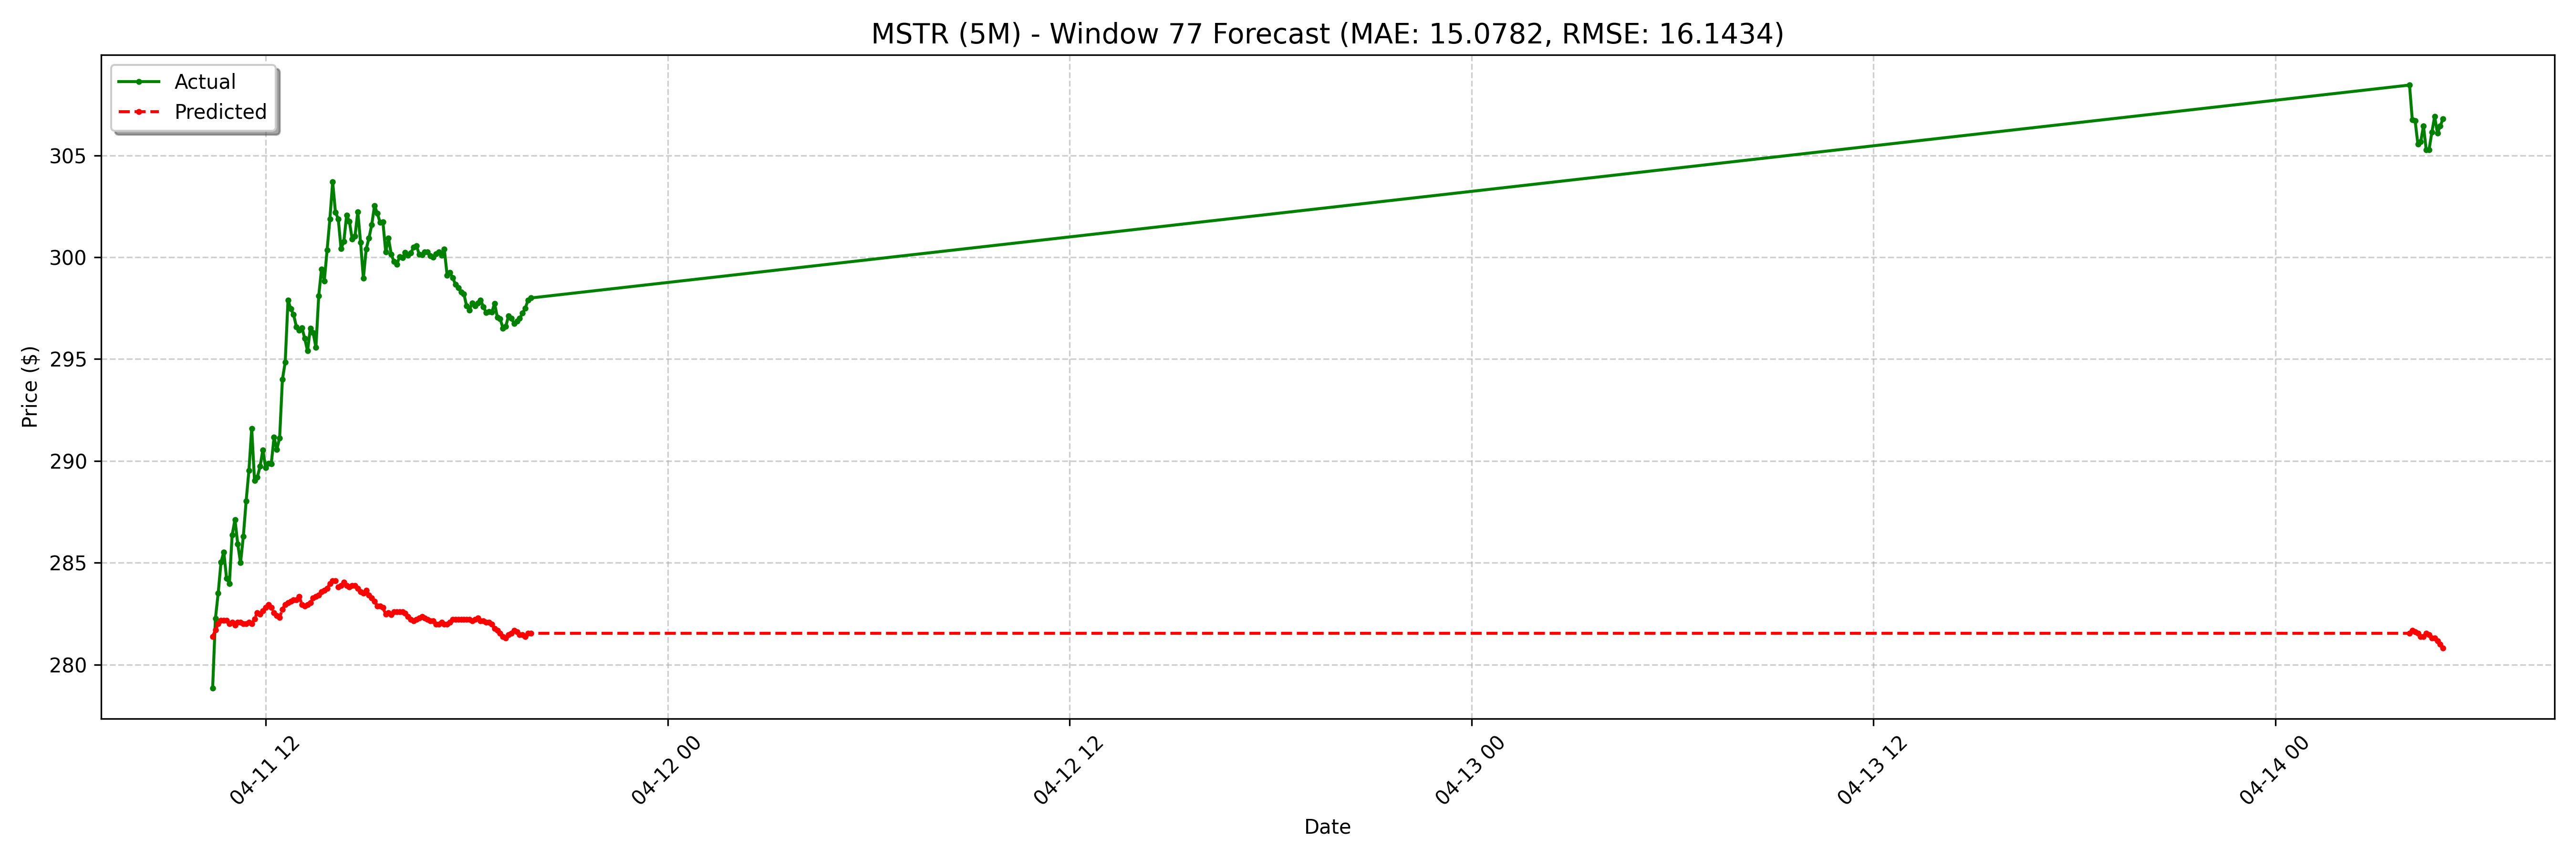

The table this chart was drawn from, first rows:
date, actual, forecast
2025-04-11 10:25:00-04:00, 278.8, 281.4
2025-04-11 10:30:00-04:00, 282.3, 281.7
2025-04-11 10:35:00-04:00, 283.5, 282
2025-04-11 10:40:00-04:00, 285, 282.2
2025-04-11 10:45:00-04:00, 285.5, 282.2
2025-04-11 10:50:00-04:00, 284.2, 282.2
2025-04-11 10:55:00-04:00, 284, 282
2025-04-11 11:00:00-04:00, 286.4, 282.1
2025-04-11 11:05:00-04:00, 287.1, 281.9
2025-04-11 11:10:00-04:00, 285.9, 282.1
2025-04-11 11:15:00-04:00, 285.0, 282.1
2025-04-11 11:20:00-04:00, 286.3, 282
2025-04-11 11:25:00-04:00, 288, 282
2025-04-11 11:30:00-04:00, 289.5, 282.1
2025-04-11 11:35:00-04:00, 291.6, 282
2025-04-11 11:40:00-04:00, 289.1, 282.2
2025-04-11 11:45:00-04:00, 289.2, 282.6
2025-04-11 11:50:00-04:00, 289.7, 282.5
2025-04-11 11:55:00-04:00, 290.5, 282.6
2025-04-11 12:00:00-04:00, 289.7, 282.8
2025-04-11 12:05:00-04:00, 289.9, 283
2025-04-11 12:10:00-04:00, 289.9, 282.8
2025-04-11 12:15:00-04:00, 291.2, 282.6
2025-04-11 12:20:00-04:00, 290.6, 282.4
2025-04-11 12:25:00-04:00, 291.1, 282.3
2025-04-11 12:30:00-04:00, 294.0, 282.7
2025-04-11 12:35:00-04:00, 294.9, 283
2025-04-11 12:40:00-04:00, 297.9, 283
2025-04-11 12:45:00-04:00, 297.5, 283.1
2025-04-11 12:50:00-04:00, 297.2, 283.2
2025-04-11 12:55:00-04:00, 296.6, 283.2
2025-04-11 13:00:00-04:00, 296.4, 283.3
2025-04-11 13:05:00-04:00, 296.5, 283
2025-04-11 13:10:00-04:00, 296, 282.9
2025-04-11 13:15:00-04:00, 295.4, 283
2025-04-11 13:20:00-04:00, 296.5, 283
2025-04-11 13:25:00-04:00, 296.3, 283.3
2025-04-11 13:30:00-04:00, 295.6, 283.3
2025-04-11 13:35:00-04:00, 298.1, 283.4
2025-04-11 13:40:00-04:00, 299.4, 283.6
2025-04-11 13:45:00-04:00, 298.8, 283.7
2025-04-11 13:50:00-04:00, 300.3, 283.7
2025-04-11 13:55:00-04:00, 301.9, 284
2025-04-11 14:00:00-04:00, 303.7, 284.1
2025-04-11 14:05:00-04:00, 302.2, 284.1
2025-04-11 14:10:00-04:00, 301.9, 283.8
2025-04-11 14:15:00-04:00, 300.4, 283.9
2025-04-11 14:20:00-04:00, 300.8, 284.1
2025-04-11 14:25:00-04:00, 302.1, 283.9
2025-04-11 14:30:00-04:00, 301.8, 283.8
2025-04-11 14:35:00-04:00, 300.9, 283.9
2025-04-11 14:40:00-04:00, 301, 283.9
2025-04-11 14:45:00-04:00, 302.2, 283.7
2025-04-11 14:50:00-04:00, 300.7, 283.6
2025-04-11 14:55:00-04:00, 299, 283.5
2025-04-11 15:00:00-04:00, 300.4, 283.7
2025-04-11 15:05:00-04:00, 300.9, 283.4
2025-04-11 15:10:00-04:00, 301.6, 283.3
2025-04-11 15:15:00-04:00, 302.5, 283.1
2025-04-11 15:20:00-04:00, 302.1, 282.9
... 68 more rows
